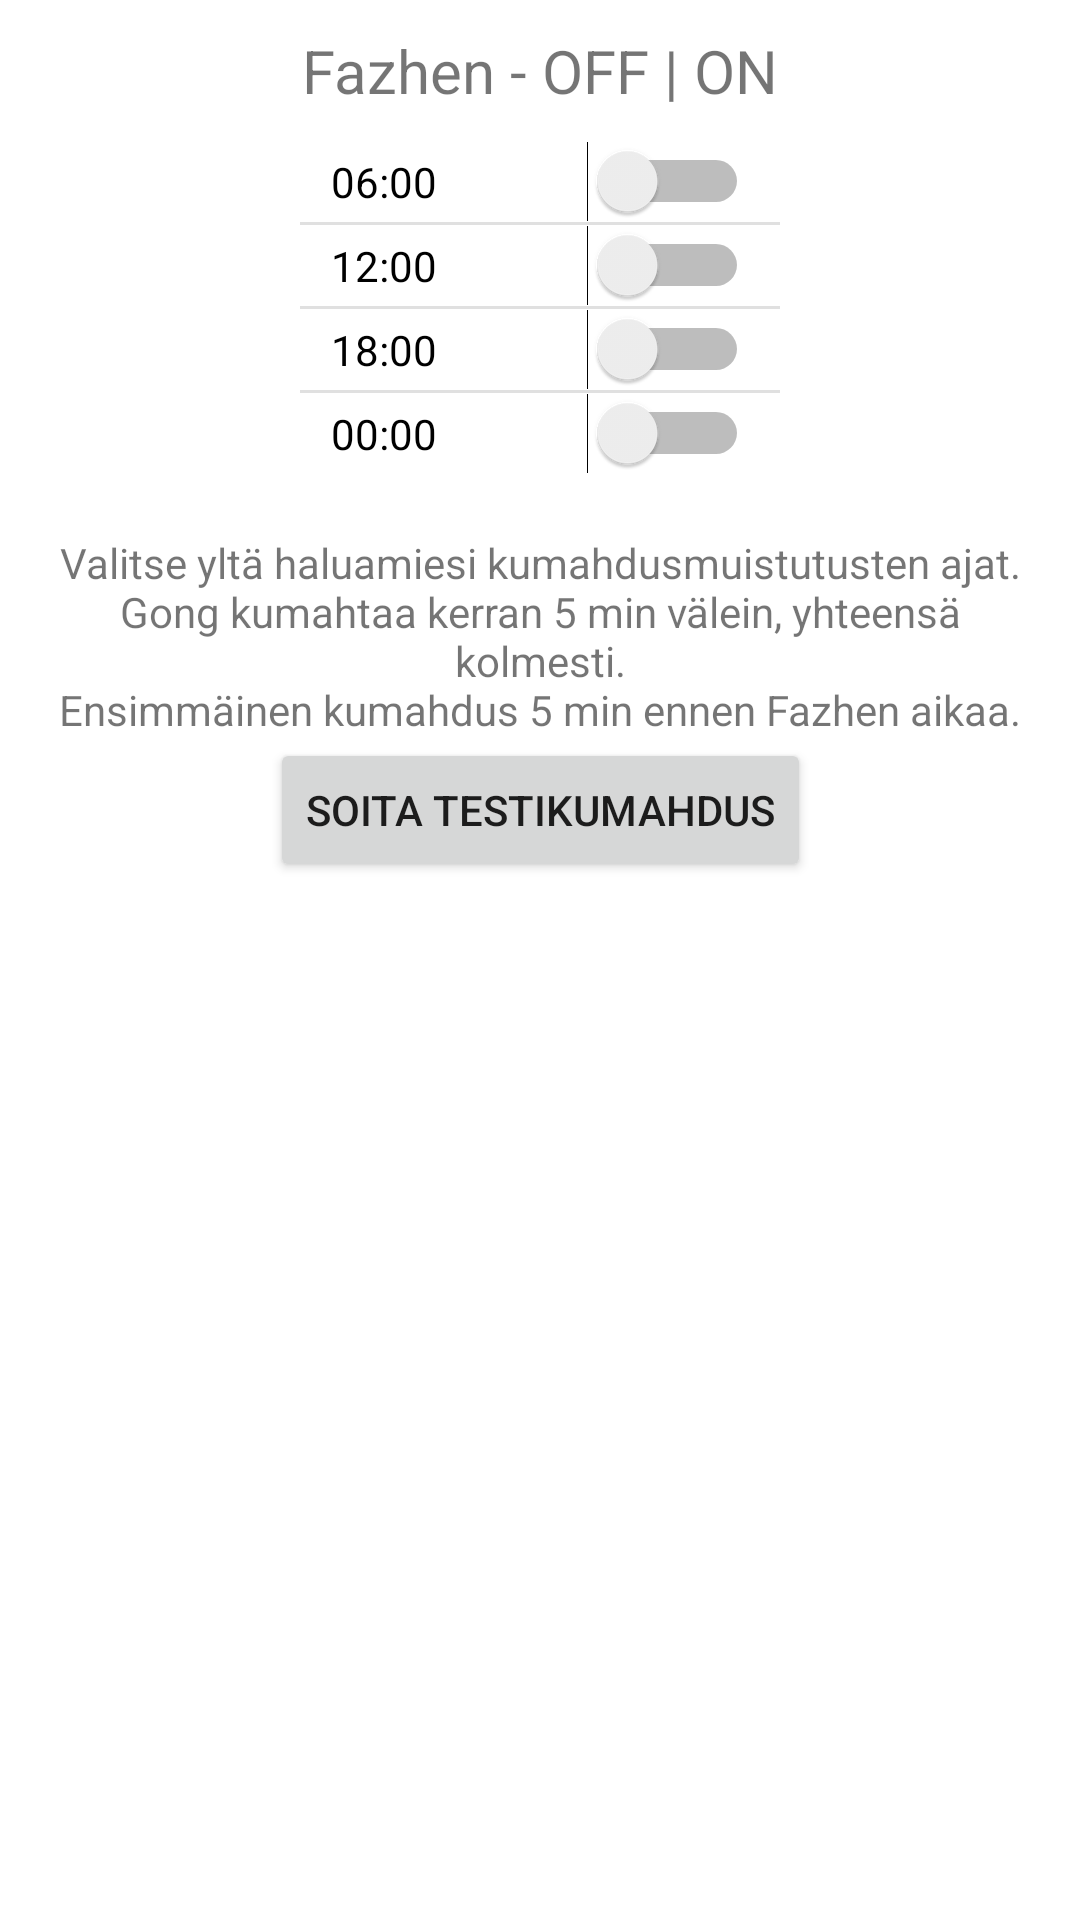

Write the Android layout XML for this screen, with the resource values it uses.
<!-- AndroidManifest.xml: application theme Theme.ZhuanFalun -->
<!-- res/layout/fragment_preferences.xml -->
<?xml version="1.0" encoding="utf-8"?>
<androidx.constraintlayout.widget.ConstraintLayout xmlns:android="http://schemas.android.com/apk/res/android"
    xmlns:app="http://schemas.android.com/apk/res-auto"
    xmlns:tools="http://schemas.android.com/tools"
    android:id="@+id/linearLayout"
    android:layout_width="wrap_content"
    android:layout_height="wrap_content"
    android:background="@color/white"
    android:layout_margin="60dp"
    android:padding="10dp">

    <TextView
        android:id="@+id/settingsTitleText"
        android:layout_width="wrap_content"
        android:layout_height="wrap_content"
        android:textAlignment="center"
        android:text="@string/settings_title_text"
        android:textSize="20dp"
        android:paddingBottom="10dp"
        app:layout_constraintTop_toTopOf="parent"
        app:layout_constraintLeft_toLeftOf="parent"
        app:layout_constraintRight_toRightOf="parent" />

    <androidx.constraintlayout.widget.ConstraintLayout
        android:id="@+id/switchesLayout"
        android:layout_width="160dp"
        android:layout_height="wrap_content"
        app:layout_constraintLeft_toLeftOf="parent"
        app:layout_constraintRight_toRightOf="parent"
        app:layout_constraintTop_toBottomOf="@id/settingsTitleText">

        <Switch
            android:id="@+id/alarmSwitch0600"
            android:layout_width="wrap_content"
            android:layout_height="wrap_content"
            android:switchPadding="50dp"
            android:text="06:00"
            app:layout_constraintTop_toTopOf="parent"
            app:layout_constraintLeft_toLeftOf="parent"
            app:layout_constraintRight_toRightOf="parent"/>

        <View
            android:id="@+id/divider0600"
            android:layout_width="match_parent"
            android:layout_height="1dp"
            android:background="?android:attr/listDivider"
            app:layout_constraintTop_toBottomOf="@+id/alarmSwitch0600"
            app:layout_constraintLeft_toLeftOf="parent"
            app:layout_constraintRight_toRightOf="parent"/>

        <Switch
            android:id="@+id/alarmSwitch1200"
            android:layout_width="wrap_content"
            android:layout_height="wrap_content"
            android:switchPadding="50dp"
            android:text="12:00"
            app:layout_constraintTop_toBottomOf="@+id/divider0600"
            app:layout_constraintLeft_toLeftOf="parent"
            app:layout_constraintRight_toRightOf="parent"/>

        <View
            android:id="@+id/divider1200"
            android:layout_width="match_parent"
            android:layout_height="1dp"
            android:background="?android:attr/listDivider"
            app:layout_constraintTop_toBottomOf="@+id/alarmSwitch1200"
            app:layout_constraintLeft_toLeftOf="parent"
            app:layout_constraintRight_toRightOf="parent"/>

        <Switch
            android:id="@+id/alarmSwitch1800"
            android:layout_width="wrap_content"
            android:layout_height="wrap_content"
            android:switchPadding="50dp"
            android:text="18:00"
            app:layout_constraintTop_toBottomOf="@+id/divider1200"
            app:layout_constraintLeft_toLeftOf="parent"
            app:layout_constraintRight_toRightOf="parent"/>

        <View
            android:id="@+id/divider1800"
            android:layout_width="match_parent"
            android:layout_height="1dp"
            android:background="?android:attr/listDivider"
            app:layout_constraintTop_toBottomOf="@+id/alarmSwitch1800"
            app:layout_constraintLeft_toLeftOf="parent"
            app:layout_constraintRight_toRightOf="parent"/>

        <Switch
            android:id="@+id/alarmSwitch0000"
            android:layout_width="wrap_content"
            android:layout_height="wrap_content"
            android:switchPadding="50dp"
            android:text="00:00"
            app:layout_constraintTop_toBottomOf="@+id/divider1800"
            app:layout_constraintLeft_toLeftOf="parent"
            app:layout_constraintRight_toRightOf="parent"/>
    </androidx.constraintlayout.widget.ConstraintLayout>

    <TextView
        android:id="@+id/settingsDescription"
        android:layout_width="wrap_content"
        android:layout_height="wrap_content"
        android:text="@string/settings_description_text"
        android:textAlignment="center"
        android:paddingTop="20dp"
        app:layout_constraintLeft_toLeftOf="parent"
        app:layout_constraintRight_toRightOf="parent"
        app:layout_constraintTop_toBottomOf="@id/switchesLayout" />

    <Button
        android:id="@+id/testButton"
        android:layout_width="wrap_content"
        android:layout_height="wrap_content"
        android:text="@string/test_button_text"
        app:layout_constraintLeft_toLeftOf="parent"
        app:layout_constraintRight_toRightOf="parent"
        app:layout_constraintTop_toBottomOf="@id/settingsDescription" />

</androidx.constraintlayout.widget.ConstraintLayout>
<!-- resources referenced by this layout -->
<resources>
  <color name="white">#FFFFFFFF</color>
  <string name="settings_description_text">Valitse yltä haluamiesi kumahdusmuistutusten ajat.\nGong kumahtaa kerran 5 min välein, yhteensä kolmesti.\nEnsimmäinen kumahdus 5 min ennen Fazhen aikaa.</string>
  <string name="settings_title_text">Fazhen - OFF | ON</string>
  <string name="test_button_text">Soita testikumahdus</string>
  <style name="Theme.ZhuanFalun" parent="Theme.MaterialComponents.DayNight.NoActionBar">
          
          <item name="colorPrimary">@color/purple_500</item>
          <item name="colorPrimaryVariant">@color/purple_700</item>
          <item name="colorOnPrimary">@color/white</item>
          
          <item name="colorSecondary">@color/teal_200</item>
          <item name="colorSecondaryVariant">@color/teal_700</item>
          <item name="colorOnSecondary">@color/black</item>
          
          <item name="android:statusBarColor" tools:targetApi="l">?attr/colorPrimaryVariant</item>
          
      </style>
  <color name="purple_500">#FF6200EE</color>
  <color name="purple_700">#FF3700B3</color>
  <color name="teal_200">#FF03DAC5</color>
  <color name="teal_700">#FF018786</color>
  <color name="black">#FF000000</color>
</resources>
